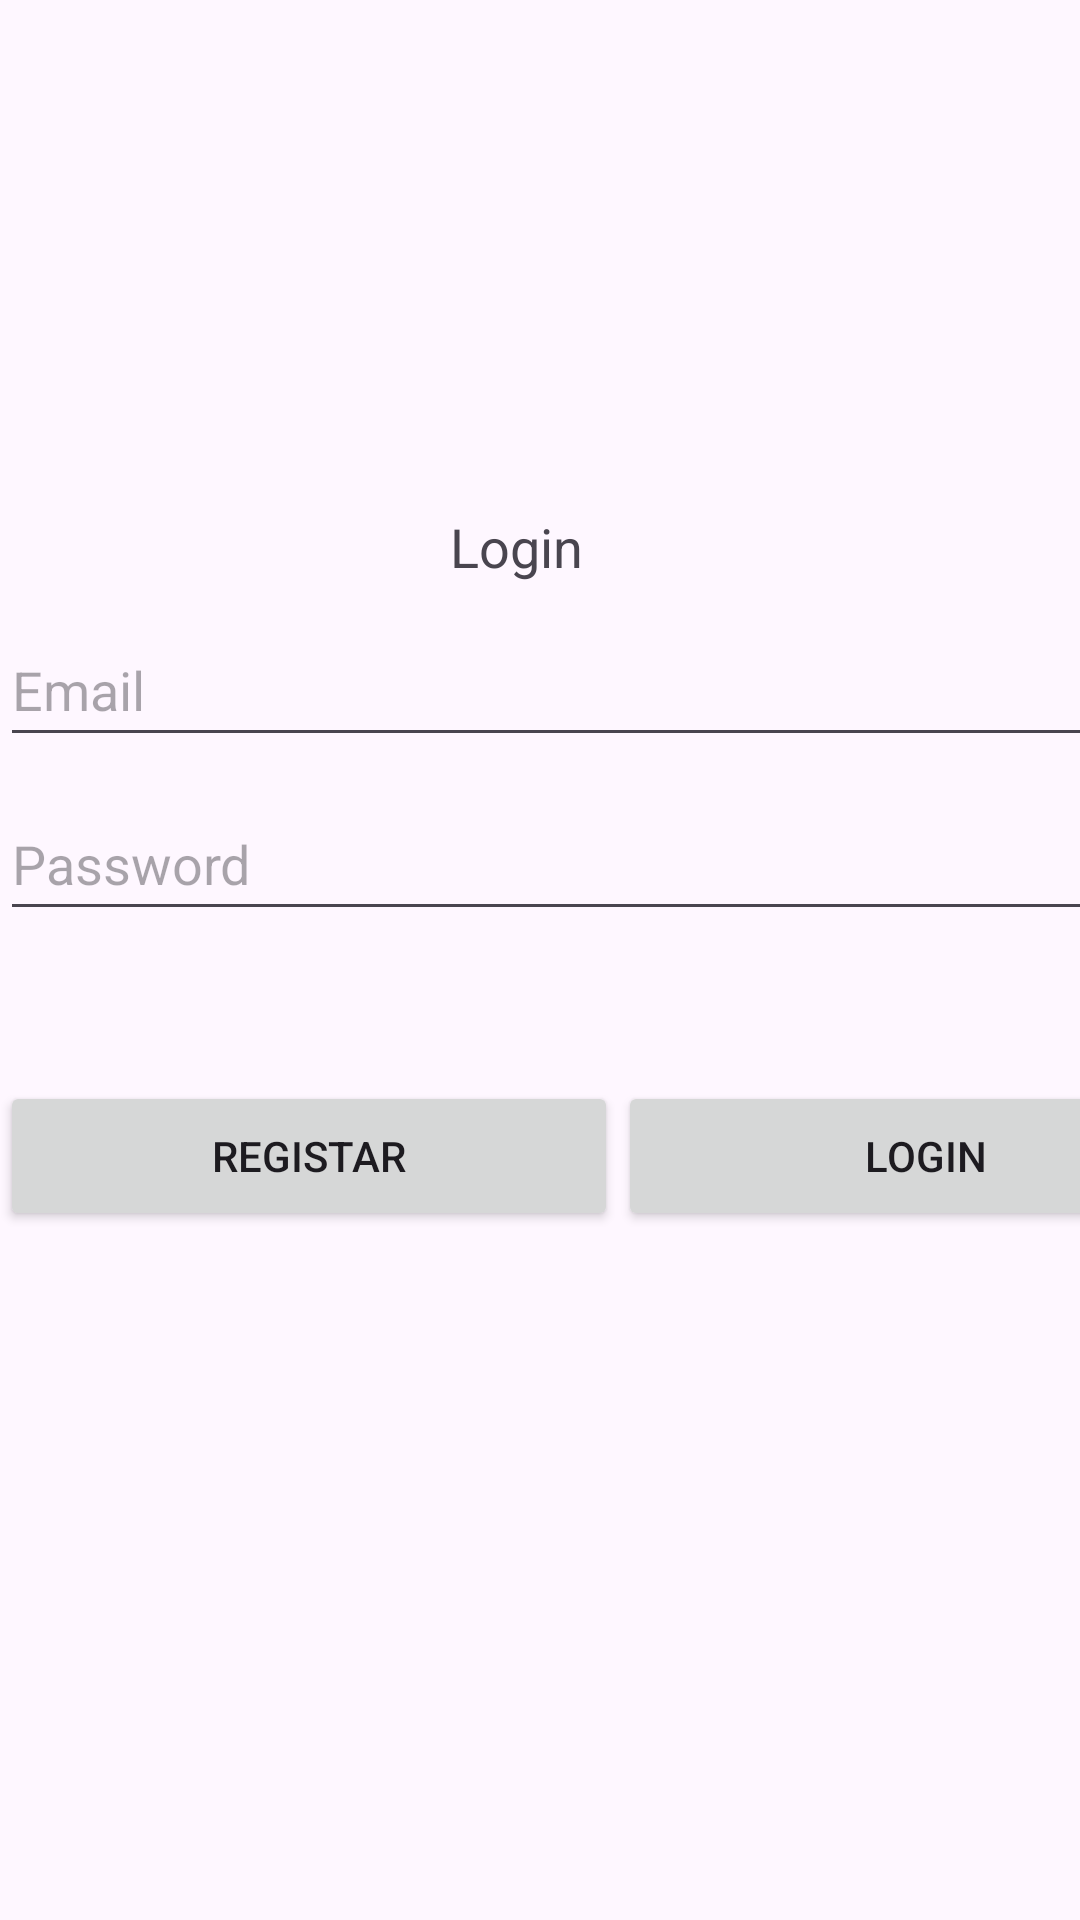

Produce the Android XML layout that renders to this screen, including the resource entries it uses.
<!-- AndroidManifest.xml: application theme Theme.TPC -->
<!-- res/layout/activity_main.xml -->
<?xml version="1.0" encoding="utf-8"?>
<androidx.constraintlayout.widget.ConstraintLayout xmlns:android="http://schemas.android.com/apk/res/android"
    xmlns:app="http://schemas.android.com/apk/res-auto"
    xmlns:tools="http://schemas.android.com/tools"
    android:layout_width="match_parent"
    android:layout_height="match_parent"
    tools:context=".MainActivity">

    <LinearLayout
        android:id="@+id/linearLayout"
        android:layout_marginTop="50dp"
        android:layout_width="411dp"
        android:layout_height="731dp"
        android:orientation="vertical"
        tools:ignore="MissingConstraints">

        <ImageView
            android:id="@+id/im_logo"
            android:layout_marginHorizontal="150dp"
            android:layout_width="100dp"
            android:layout_height="100dp"
            android:layout_marginTop="10dp"
            android:src="@drawable/my_image"
            android:contentDescription="@string/icone"/>

        <TextView
            android:id="@+id/tv1"
            android:layout_marginTop="60dp"
            android:layout_marginHorizontal="150dp"
            android:layout_width="match_parent"
            android:layout_height="wrap_content"
            android:text="@string/login"
            android:textSize="18sp"/>


        <EditText
            android:id="@+id/txt_email"
            android:layout_width="match_parent"
            android:layout_height="48dp"
            android:layout_marginTop="10dp"
            android:ems="10"
            android:hint="@string/email"
            android:inputType="textEmailAddress"
            android:autofillHints="" />

        <EditText
            android:id="@+id/txt_password"
            android:layout_width="match_parent"
            android:layout_height="48dp"
            android:layout_marginTop="10dp"
            android:ems="10"
            android:hint="@string/password"
            android:inputType="textPassword"
            android:autofillHints="" />

        <LinearLayout
            android:layout_width="match_parent"
            android:layout_marginTop="50dp"
            android:layout_height="wrap_content"
            android:orientation="horizontal">

            <Button
                android:id="@+id/cancel_btn"
                android:layout_width="wrap_content"
                android:layout_height="50dp"
                android:layout_weight="1"
                android:onClick="cancel_handler"
                android:text="@string/register"
                />

            <Button
                android:id="@+id/log_btn"
                android:layout_width="wrap_content"
                android:layout_height="50dp"
                android:layout_weight="1"
                android:onClick="login_handler"
                android:text="@string/login" />
        </LinearLayout>
    </LinearLayout>

</androidx.constraintlayout.widget.ConstraintLayout>
<!-- resources referenced by this layout -->
<resources>
  <string name="email">Email</string>
  <string name="icone">Icon</string>
  <string name="login">Login</string>
  <string name="password">Password</string>
  <string name="register">Registar</string>
  <style name="Theme.TPC" parent="Base.Theme.TPC" />
  <style name="Base.Theme.TPC" parent="Theme.Material3.DayNight.NoActionBar">
          
          
      </style>
</resources>
